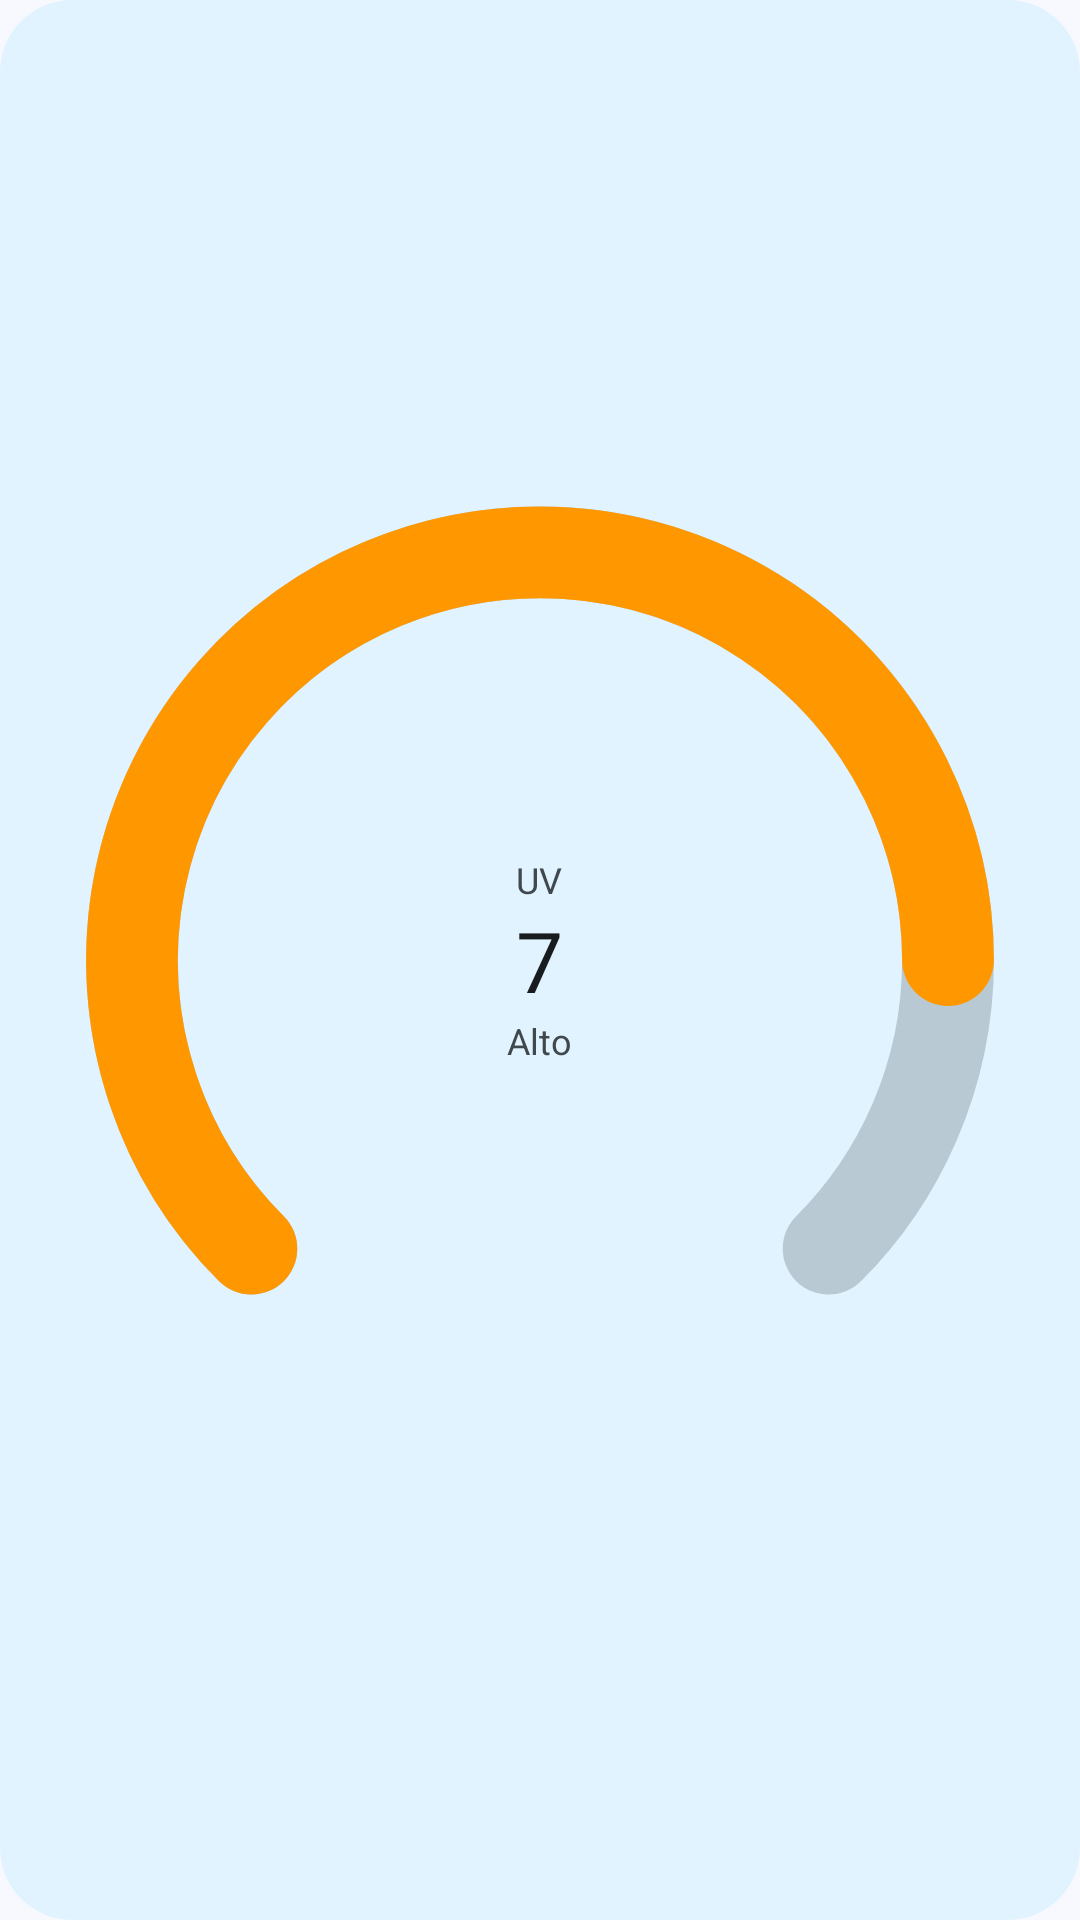

Write the Android layout XML for this screen, with the resource values it uses.
<!-- AndroidManifest.xml: application theme Theme.Clima -->
<!-- res/layout/widget_preview_indicador.xml -->
<?xml version="1.0" encoding="utf-8"?>
<FrameLayout xmlns:android="http://schemas.android.com/apk/res/android"
    android:layout_width="match_parent"
    android:layout_height="match_parent"
    android:background="@drawable/preview_surface"
    android:padding="10dp">

    <ImageView
        android:layout_width="match_parent"
        android:layout_height="match_parent"
        android:importantForAccessibility="no"
        android:src="@drawable/preview_gauge" />

    <LinearLayout
        android:layout_width="wrap_content"
        android:layout_height="wrap_content"
        android:layout_gravity="center"
        android:gravity="center_horizontal"
        android:orientation="vertical">

        <TextView
            android:layout_width="wrap_content"
            android:layout_height="wrap_content"
            android:text="UV"
            android:textColor="@color/preview_text_variant"
            android:textSize="12sp" />

        <TextView
            android:layout_width="wrap_content"
            android:layout_height="wrap_content"
            android:text="7"
            android:textColor="@color/preview_text"
            android:textSize="28sp" />

        <TextView
            android:layout_width="wrap_content"
            android:layout_height="wrap_content"
            android:text="Alto"
            android:textColor="@color/preview_text_variant"
            android:textSize="12sp" />
    </LinearLayout>
</FrameLayout>
<!-- resources referenced by this layout -->
<resources>
  <color name="preview_text">#FF1A1C20</color>
  <color name="preview_text_variant">#FF44474E</color>
  <!-- drawable preview_gauge (drawable) -->
  <?xml version="1.0" encoding="utf-8"?>
  <vector xmlns:android="http://schemas.android.com/apk/res/android"
      android:width="100dp" android:height="100dp"
      android:viewportWidth="100" android:viewportHeight="100">
      <path android:pathData="M21.7,78.3A40,40 0 1,1 78.3,78.3" android:strokeColor="@color/preview_text_variant"
          android:strokeAlpha="0.25" android:strokeWidth="9" android:strokeLineCap="round" />
      <path android:pathData="M21.7,78.3A40,40 0 1,1 90,50" android:strokeColor="#FFFF9800"
          android:strokeWidth="9" android:strokeLineCap="round" />
  </vector>
  <!-- drawable preview_surface (drawable) -->
  <?xml version="1.0" encoding="utf-8"?>
  <shape xmlns:android="http://schemas.android.com/apk/res/android" android:shape="rectangle">
      <solid android:color="@color/preview_surface" />
      <corners android:radius="24dp" />
  </shape>
  <style name="Theme.Clima" parent="android:Theme.Material.Light.NoActionBar">
          <item name="android:windowBackground">@color/window_background</item>
      </style>
  <color name="preview_surface">#FFF0F3FA</color>
  <color name="window_background">#FFF8F9FF</color>
</resources>
